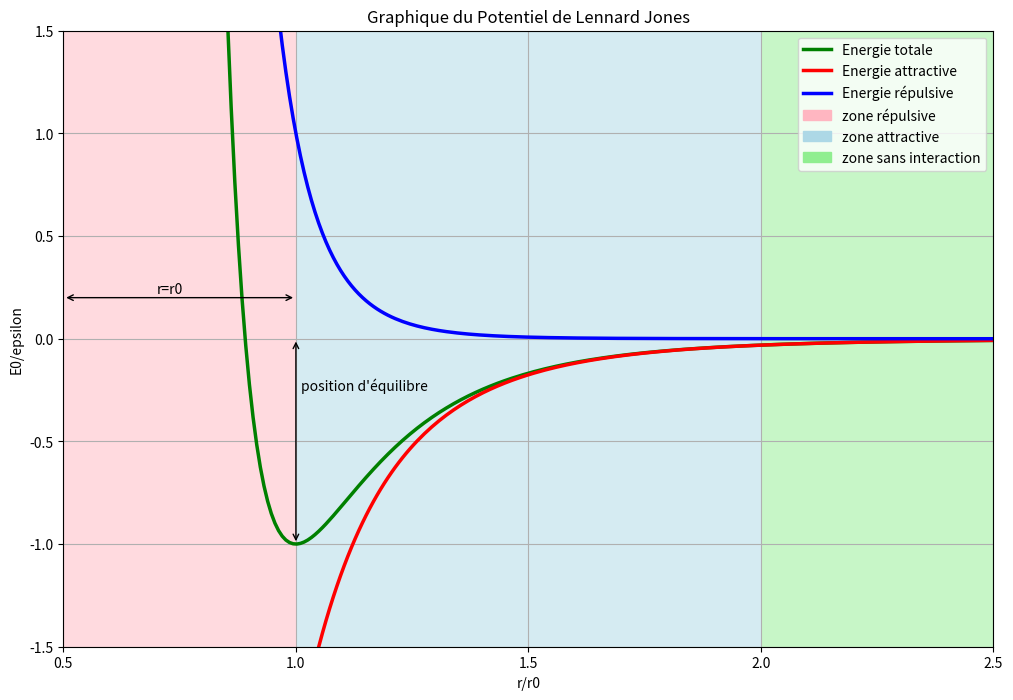
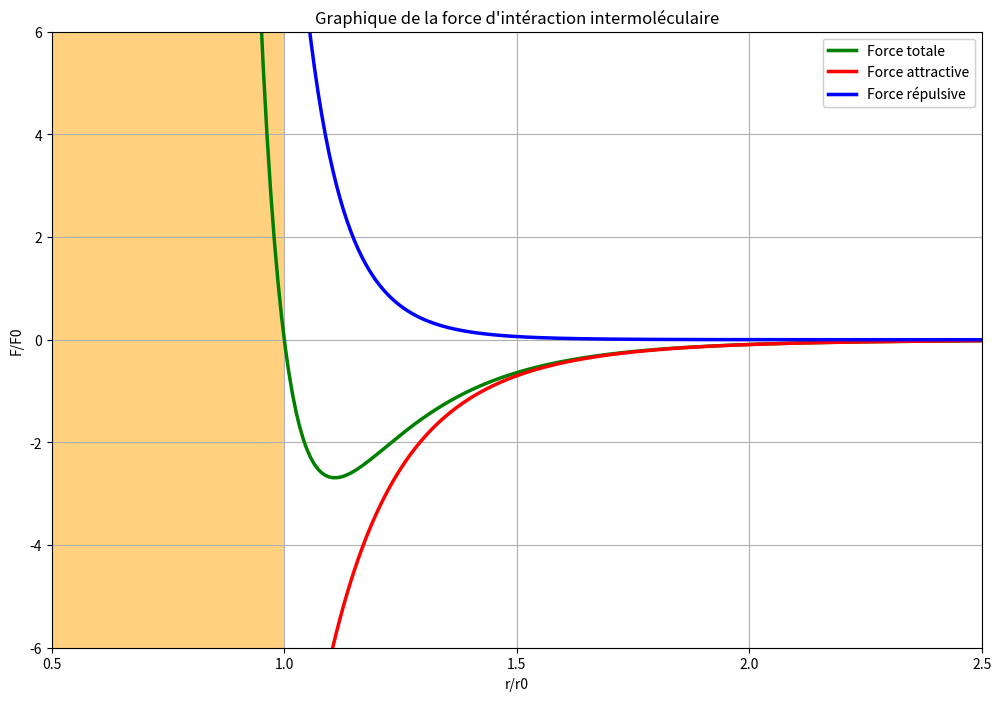
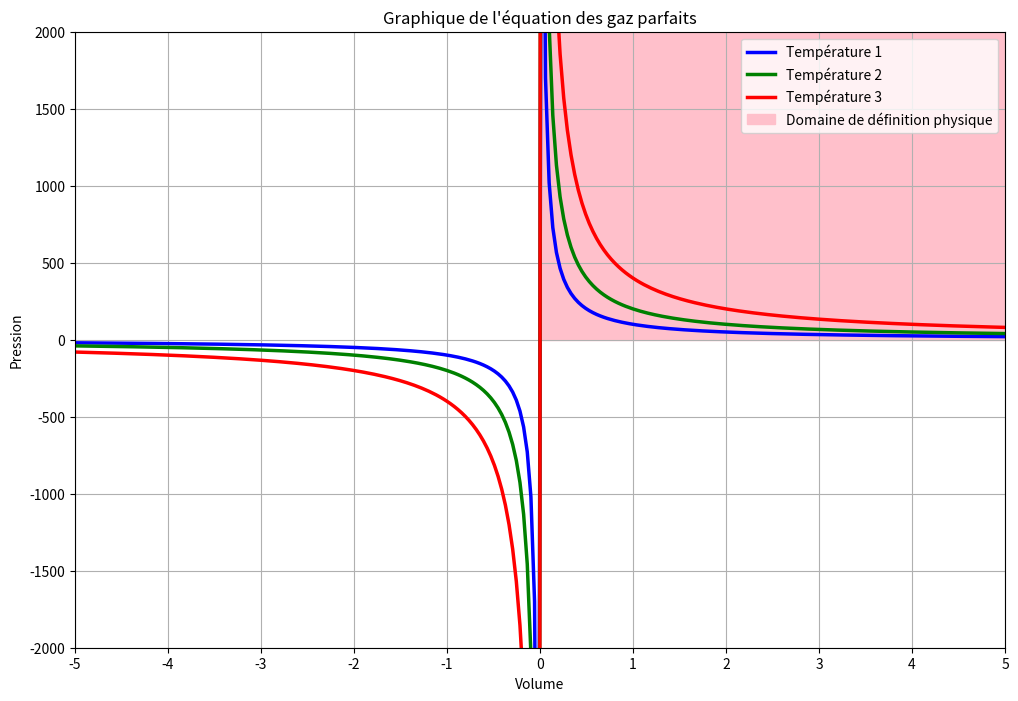
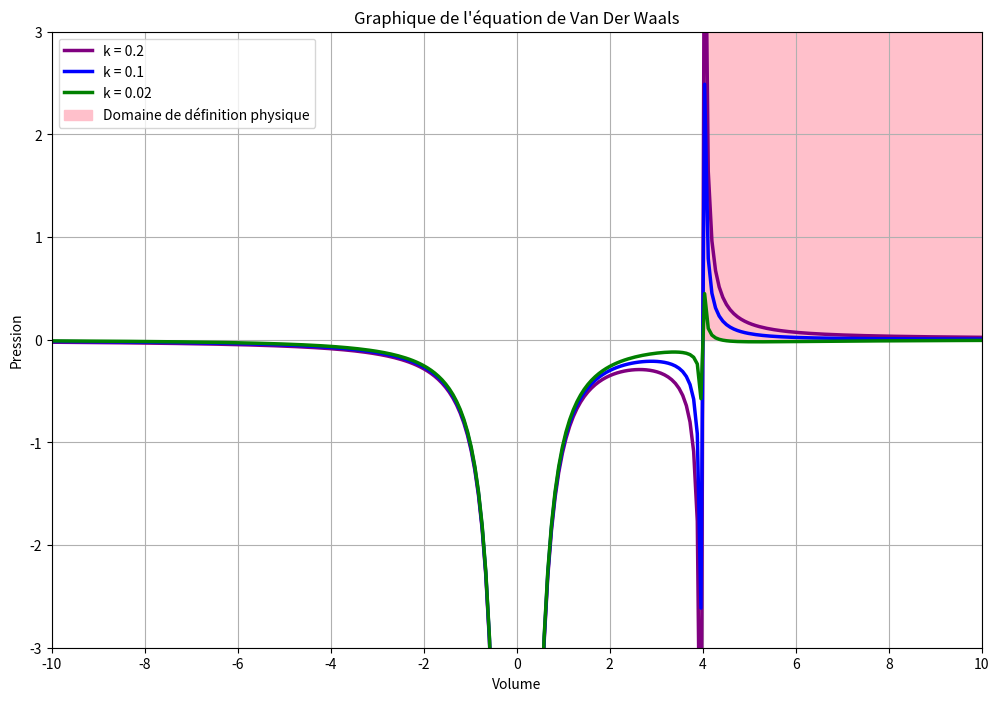
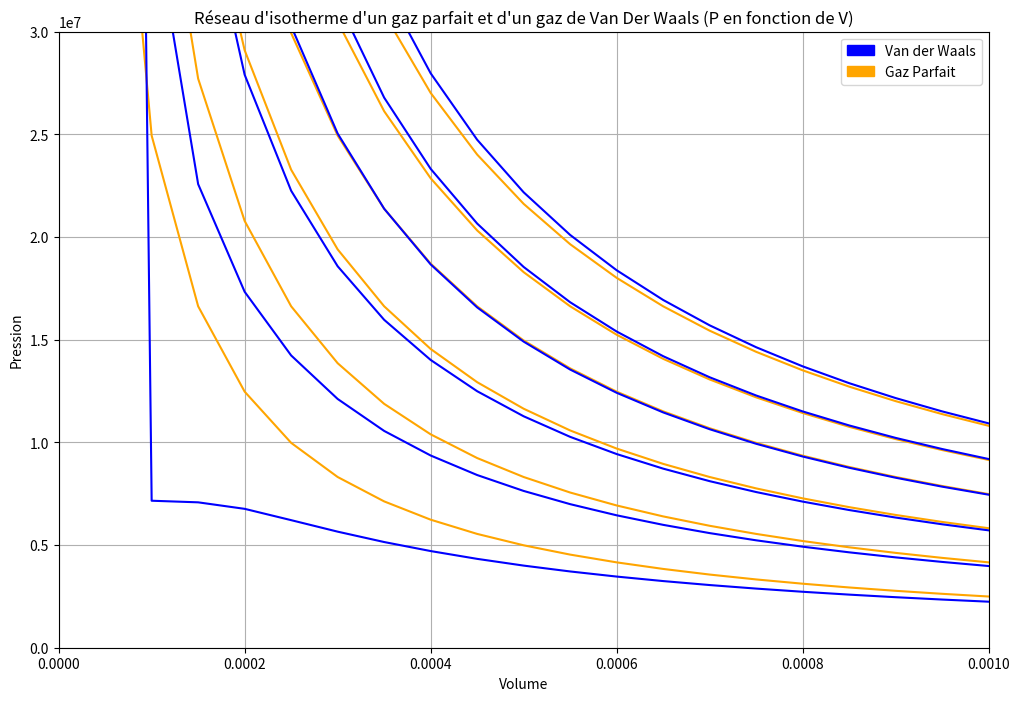
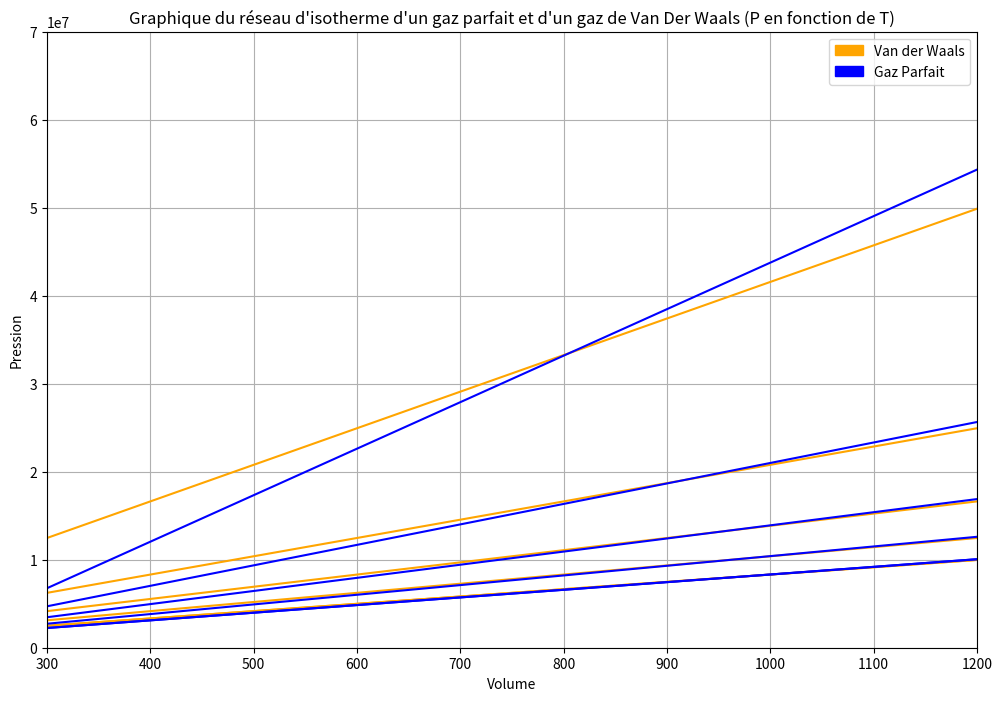
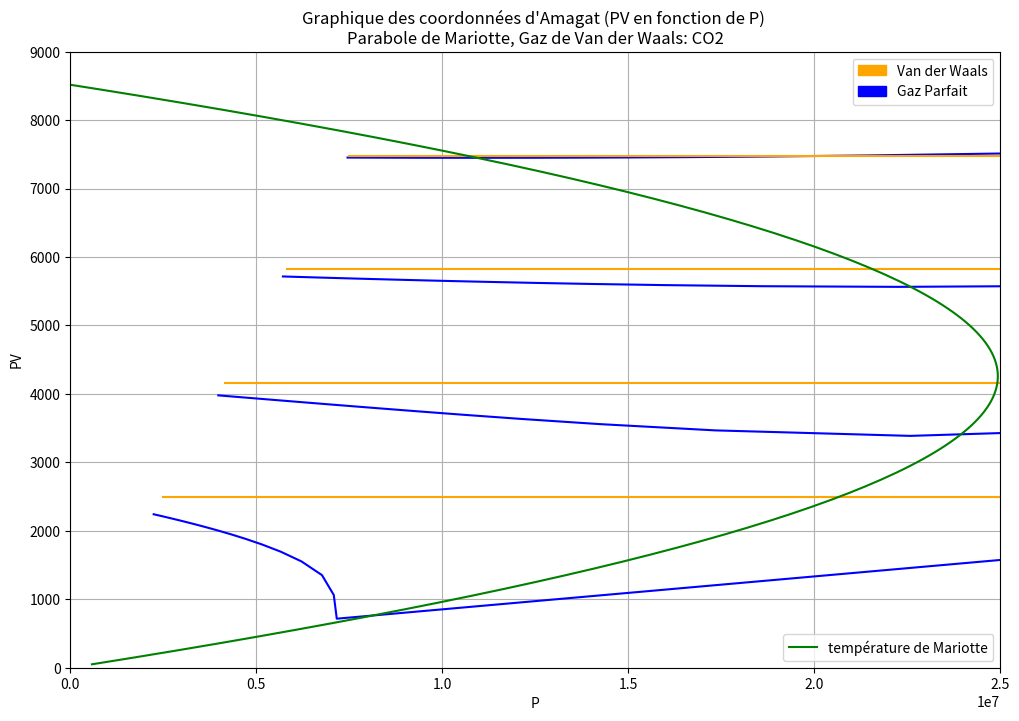
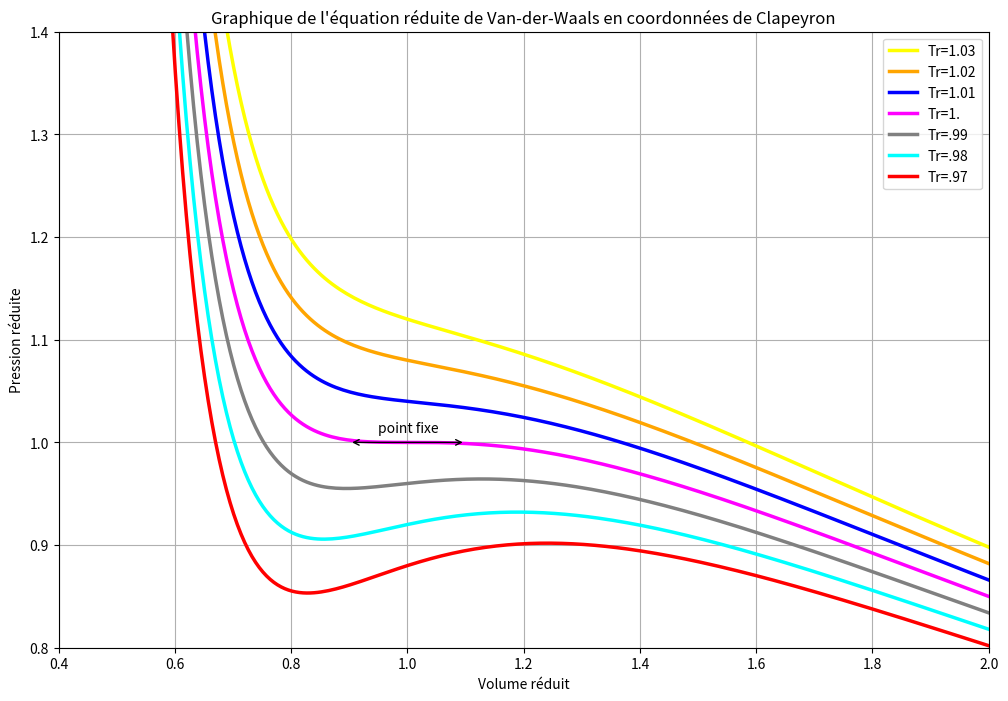

Write the Python code that produced these figures, in order.

import matplotlib.pyplot as plt
import numpy as np
import matplotlib.patches as mpatches


"""Energie d'interaction déduite"""
    # taille de la fenêtre et grille
plt.figure(figsize=(12, 8), dpi=80)
plt.subplot(111)

    # Equations
X = np.linspace(0.5, 2.5, 256, endpoint=True)
Ea = -2*(1/X)**6
Er = (1/X)**12
Et = Ea + Er

    # Affichage
plt.title('Graphique du Potentiel de Lennard Jones')
plt.grid(True)

    # titre axe
plt.ylabel("E0/epsilon")
plt.xlabel("r/r0")

    # Affichage courbe
Et, = plt.plot(X, Et, color="green", linewidth=2.5, linestyle="-", label="Energie totale")
Ea, = plt.plot(X, Ea, color="red", linewidth=2.5, linestyle="-", label="Energie attractive")
Er, = plt.plot(X, Er, color="blue", linewidth=2.5, linestyle="-", label="Energie répulsive")

    # graduation x
plt.xlim(0.5, 2.5)
plt.xticks(np.linspace(0.5, 2.5, 5, endpoint=True))

    # graduation y
plt.ylim(-1.5, 1.5)
plt.yticks(np.linspace(-1.5, 1.5, 7, endpoint=True))

    # background color
plt.axvspan(0.5, 1.0, facecolor='lightpink', alpha=0.5)
plt.axvspan(1.0, 2.0, facecolor='lightblue', alpha=0.5)
plt.axvspan(2.0, 2.5, facecolor='lightgreen', alpha=0.5)

    # background legend
patch1 = mpatches.Patch(color='lightpink', label='zone répulsive')
patch2 = mpatches.Patch(color='lightblue', label='zone attractive')
patch3 = mpatches.Patch(color='lightgreen', label='zone sans interaction')
legend = plt.legend(handles=[Et, Ea, Er, patch1, patch2, patch3], loc=1)

    # Flèches
plt.annotate("", xy=(0.5, 0.2), xytext=(1.0, 0.2), arrowprops=dict(arrowstyle="<->"), )
plt.annotate("", xy=(1.0, 0.0), xytext=(1, -1.0), arrowprops=dict(arrowstyle="<->"), )
plt.text(0.7, .22, r'r=r0')
plt.text(1.01, -.25, r"position d'équilibre")

plt.show()



"""Force d'interaction intermoléculaire"""

    # taille de la fenêtre et grille
plt.figure(figsize=(12, 8), dpi=80)
plt.subplot(111)

    # Equations
X = np.linspace(0.5, 2.5, 256, endpoint=True)
Fa = -12/X**7
Fr = 12/X**13
Ft = Fa + Fr

    # Affichage
plt.title('Graphique de la force d\'intéraction intermoléculaire')
plt.grid(True)

    # titre des axes
plt.ylabel("F/F0")
plt.xlabel("r/r0")

Ft, = plt.plot(X, Ft, color="green", linewidth=2.5, linestyle="-", label="Force totale")
Fa, = plt.plot(X, Fa, color="red", linewidth=2.5, linestyle="-", label="Force attractive")
Fr, = plt.plot(X, Fr, color="blue", linewidth=2.5, linestyle="-", label="Force répulsive")
first_legend = plt.legend(handles=[Ft, Fa, Fr], loc=1)
plt.gca().add_artist(first_legend)

    # graduation x
plt.xlim(0.5, 2.5)
plt.xticks(np.linspace(0.5, 2.5, 5, endpoint=True))

    # graduation y
plt.ylim(-6.0, 6.0)
plt.yticks(np.linspace(-6.0, 6.0, 7, endpoint=True))

    # background color
plt.axvspan(.5, 1.0, facecolor='orange', alpha=0.5)

    # background legend
patch = mpatches.Patch(color='pink')
    

plt.show()




"""Représentation mathématique de l'équation des gaz parfait """

    # taille de la fenêtre et grille
plt.figure(figsize=(12, 8), dpi=80)
plt.subplot(111)

    # Equations
X = np.linspace(-5, 5, 256, endpoint=True)
Y1 = 100/X
Y2 = 200/X
Y3 = 400/X

    # Affichage
plt.title('Graphique de l\'équation des gaz parfaits')
plt.grid(True)

    # titre axes
plt.xlabel("Volume")
plt.ylabel("Pression")

Y1, = plt.plot(X, Y1, color="blue", linewidth=2.5, linestyle="-", label="Température 1")
Y2, = plt.plot(X, Y2, color="green", linewidth=2.5, linestyle="-", label="Température 2")
Y3, = plt.plot(X, Y3, color="red", linewidth=2.5, linestyle="-", label="Température 3")


    # graduation x
plt.xlim(-5, 5)
plt.xticks(np.linspace(-5, 5, 11, endpoint=True))

    # graduation y
plt.ylim(-2000.0, 2000)
plt.yticks(np.linspace(-2000, 2000, 9, endpoint=True))

    # background
rect1 = plt.Rectangle((0, 0), 5, 2000, color='pink', label='Domaine de définition physique')
plt.gca().add_artist(rect1)
legend = plt.legend(handles=[Y1, Y2, Y3, rect1], loc=1)

plt.show()




"Représentation mathématique de Van Der Waals"

    # taille de la fenêtre
plt.figure(figsize=(12, 8), dpi=80)
plt.subplot(111)

    # Equations
X = np.linspace(-10, 10, 256, endpoint=True)

a = 1
b = 4

Y1 = 0.2/(X-b) - a/(X**2)
Y2 = 0.1/(X-b) - a/(X**2)
Y3 = 0.02/(X-b) - a/(X**2)

    # Affichage
plt.title('Graphique de l\'équation de Van Der Waals')
plt.grid(True)

    # titre axes
plt.xlabel("Volume")
plt.ylabel("Pression")

Y1, = plt.plot(X, Y1, color="purple", linewidth=2.5, linestyle="-", label="k = 0.2")
Y2, = plt.plot(X, Y2, color="blue", linewidth=2.5, linestyle="-", label="k = 0.1")
Y3, = plt.plot(X, Y3, color="green", linewidth=2.5, linestyle="-", label="k = 0.02")

    # graduation x
plt.xlim(-10, 10)
plt.xticks(np.linspace(-10, 10, 11, endpoint=True))

    # graduation y
plt.ylim(-0.4, 0.2)
plt.yticks(np.linspace(-3, 3, 7, endpoint=True))

    # background
rect1 = plt.Rectangle((4, 0), 10, 3, color='pink', label='Domaine de définition physique')
plt.gca().add_artist(rect1)
second_legend = plt.legend(handles=[Y1, Y2, Y3, rect1], loc=2)

plt.show()



"Isotherme d'un gaz parfait et d'un gaz de Van Der Waals (P en fonction de V)"

    #taille de la fenêtre et grille
plt.figure(figsize=(12,8), dpi=80)
plt.subplot(111)

    #Equation Gaz Parfait
Lx = list()
LGP = []
x = 0
R = 8.314

while x < 10 * (10 ** (-4)):
    x = x + (0.5 * (10 ** (-4)))
    Lx.append(x)


for T in range(300, 1500, 200):
    Ly = list()
    for x in Lx:
        y = (R * T) / x
        Ly.append(y)

    LGP.append(plt.plot(Lx, Ly, 'orange'))



    #Equation Wan Der Waals
LWDW = []
a = 363.7 * (10 ** (-3))
b = 0.0427 * (10 ** (-3))
for T1 in range(300, 1500, 200):
    Ly1 = list()
    for x1 in Lx:
        y1 = ((R * T1) / (x1 - b)) - (a / (x1 ** 2))
        Ly1.append(y1)

    LWDW.append(plt.plot(Lx, Ly1, 'blue'))


for i in range(0, 6):
    LGP[i]
    LWDW[i]


patch1 = mpatches.Patch(color='blue', label='Van der Waals')
patch2 = mpatches.Patch(color='orange', label='Gaz Parfait')
plt.legend(handles=[patch1, patch2], loc=1)

    #Affichage
plt.title("Réseau d'isotherme d'un gaz parfait et d'un gaz de Van Der Waals (P en fonction de V)")
plt.grid(True)

    #titre axes
plt.xlabel("Volume")
plt.ylabel("Pression")

plt.axis([0,10*10**(-4),0,3*10**7])

plt.show()


"Isotherme d'un gaz parfait et d'un gaz de Van Der Waals (P en fonction de T)"
    # taille de la fenêtre et grille
plt.figure(figsize=(12, 8), dpi=80)
plt.subplot(111)

    # déclaration des variables
Lx = [i for i in range(300, 1500, 200)]
Lv = list()

LGP = []
vdw = []

v = 0
R = 8.314
a = 363.7 * 10 ** (-3)
b = 0.0427 * 10 ** (-3)

while v < 10 * 10 ** (-4):
    v = v + 2 * (10 ** (-4))
    Lv.append(v)


for V in Lv:
    Ly = list()
    for x in Lx:
        y = R * x / V
        Ly.append(y)

    LGP.append(plt.plot(Lx, Ly, 'orange'))
LGP.append(plt.plot(Lx, Ly, 'orange', label=r"Gaz parfait"))

    # Equation de Van Der Waals
for V1 in Lv:
    Ly1 = list()
    for x in Lx:
        y1 = R * x / (V1 - b) - (a / V1 ** 2)
        Ly1.append(y1)

    vdw.append(plt.plot(Lx, Ly1, 'blue'))
vdw.append(plt.plot(Lx, Ly1, 'blue', label=r"Van Der Waals"))

for i in range(0, 5):
    LGP[i]
    vdw[i]

    # légende
patch1 = mpatches.Patch(color='orange', label='Van der Waals')
patch2 = mpatches.Patch(color='blue', label='Gaz Parfait')
plt.legend(handles=[patch1, patch2], loc=1)

    # Affichage
plt.title("Graphique du réseau d'isotherme d'un gaz parfait et d'un gaz de Van Der Waals (P en fonction de T)")
plt.grid(True)

    # titre axes
plt.xlabel("Volume")
plt.ylabel("Pression")

plt.axis([300, 1200, 0, 7*10**7])

plt.show()




"Coordonnées d'Amagat (PV en fonction de P) Parabole de Mariotte, Gaz de Van der Waals: CO2"

    # taille de la fenêtre et grille
plt.figure(figsize=(12, 8), dpi=80)
plt.subplot(111)

    # initialisation des variables
LWDW = []
LGP = []
Lv = []

v = 0
R = 8.315
a = 363.7 * 10 ** (-3)
b = 0.0427 * 10 ** (-3)

while v < 1 * 10 ** (-3):
    v = v + 0.05 * 10 ** (-3)
    Lv.append(v)


    # Equation Gaz Parfait
for T in range(300, 1300, 200):
    Ly = []
    Lx = []
    for i in Lv:
        p = R*T/(i - b) - a/i ** 2
        Lx.append(p)
        y = p*i
        Ly.append(y)
    LGP.append(plt.plot(Lx, Ly, 'blue'))


    # Equation Wan Der Waals
for T1 in range(300, 1300, 200):
    Ly1 = []
    Lx1 = []

    for i in Lv:
        Y1 = R*T1/i
        Lx1.append(Y1)
        y1 = Y1*i
        Ly1.append(y1)
    LWDW.append(plt.plot(Lx1, Ly1, 'orange'))

patch1 = mpatches.Patch(color='orange', label='Van der Waals')
patch2 = mpatches.Patch(color='blue', label='Gaz Parfait')
first_legend = plt.legend(handles=[patch1, patch2], loc=1)
plt.gca().add_artist(first_legend)

    # parabole de Mariotte
Lh = []
Lp = []
h = 0
while h < 9*10 ** 3:
    h = h + 0.05*10**3
    Lh.append(h)


for PV in Lh:
    P = (-b*PV**2 + a*PV)/(2*a*b)
    Lp.append(P)

plt.plot(Lp, Lh, 'green', label='température de Mariotte')
second_legend = plt.legend(loc=4)

plt.title('Graphique des coordonnées d\'Amagat (PV en fonction de P) \nParabole de Mariotte, Gaz de Van der Waals: CO2')
plt.xlabel('P')
plt.ylabel('PV')
plt.axis([0, 2.5*10**7, 0, 9*10**3])
plt.grid(True)

plt.show()





"Equation réduite de Van-der-Waals en coordonnées de Clapeyron"
    # taille de la fenêtre et grille
plt.figure(figsize=(12, 8), dpi=80)
plt.subplot(111)

    # Equations
X = np.linspace(0.4, 2., 256, endpoint=True)
Y1 = 8*1/(3*X-1)-3/X**2
Y2 = 8*1.01/(3*X-1)-3/X**2
Y3 = 8*1.02/(3*X-1)-3/X**2
Y4 = 8*1.03/(3*X-1)-3/X**2
Y5 = 8*.99/(3*X-1)-3/X**2
Y6 = 8*.98/(3*X-1)-3/X**2
Y7 = 8*.97/(3*X-1)-3/X**2

    # affichage des équations
Y4, = plt.plot(X, Y4, color="yellow", linewidth=2.5, linestyle="-", label="Tr=1.03")
Y3, = plt.plot(X, Y3, color="orange", linewidth=2.5, linestyle="-", label="Tr=1.02")
Y2, = plt.plot(X, Y2, color="blue", linewidth=2.5, linestyle="-", label="Tr=1.01")
Y1, = plt.plot(X, Y1, color="magenta", linewidth=2.5, linestyle="-", label="Tr=1.")
Y5, = plt.plot(X, Y5, color="grey", linewidth=2.5, linestyle="-", label="Tr=.99")
Y6, = plt.plot(X, Y6, color="cyan", linewidth=2.5, linestyle="-", label="Tr=.98")
Y7, = plt.plot(X, Y7, color="red", linewidth=2.5, linestyle="-", label="Tr=.97")
plt.legend()


plt.xlabel('Volume réduit')
plt.ylabel('Pression réduite')
plt.title('Graphique de l\'équation réduite de Van-der-Waals en coordonnées de Clapeyron')
plt.grid(True)

    # graduation x
plt.xlim(.4, 2.)
plt.xticks(np.linspace(0.4, 2., 9, endpoint=True))

    # graduation y
plt.ylim(.8, 1.4)
plt.yticks(np.linspace(.8, 1.4, 7, endpoint=True))

    #Flêche
plt.annotate("", xy=(.9, 1.), xytext=(1.1, 1.),
            arrowprops=dict(arrowstyle="<->"), )
plt.text(.95, 1.01, r'point fixe')

plt.show()